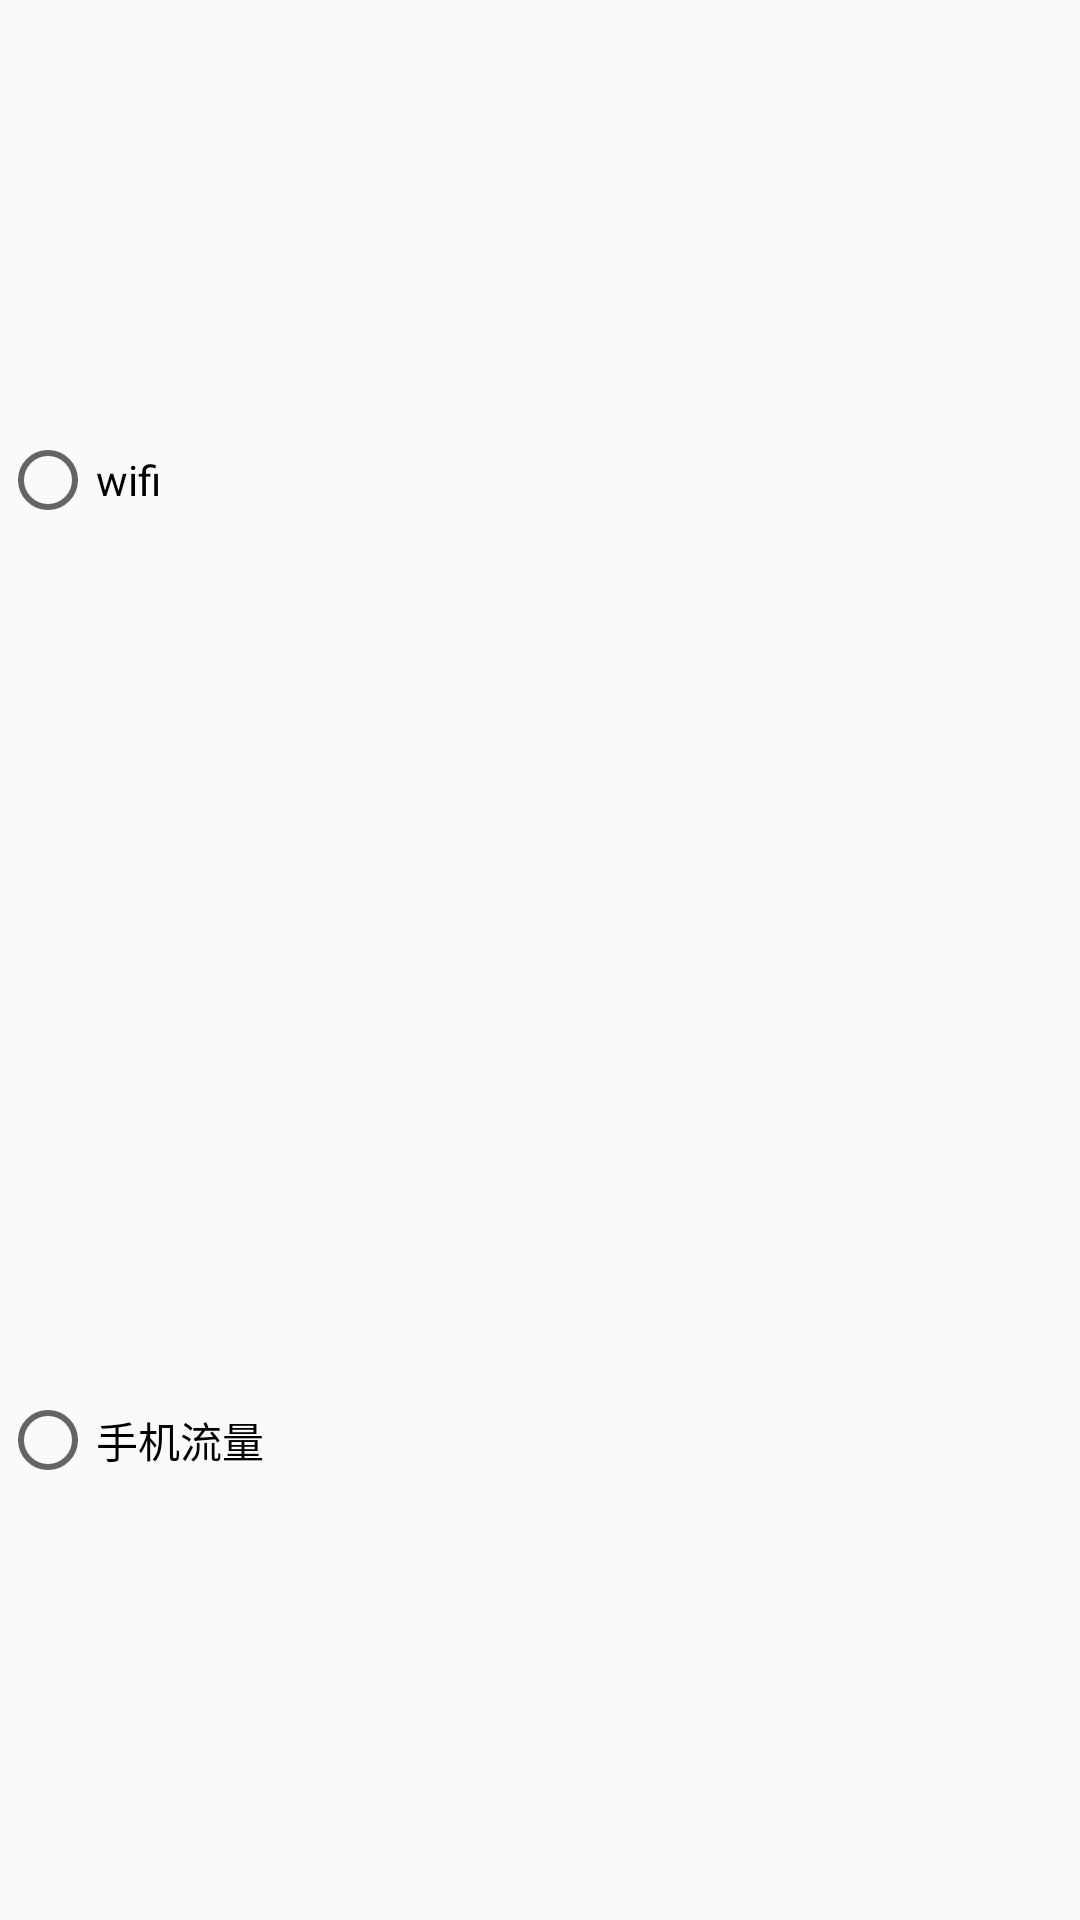

Produce the Android XML layout that renders to this screen, including the resource entries it uses.
<!-- AndroidManifest.xml: application theme AppThemeprice -->
<!-- res/layout/dialder.xml -->
<?xml version="1.0" encoding="utf-8"?>
<RadioGroup xmlns:android="http://schemas.android.com/apk/res/android"
            android:layout_width="match_parent"
            android:layout_height="match_parent"
            android:orientation="vertical">

    <RadioButton
        android:id="@+id/rb_wifi"
        android:layout_width="match_parent"
        android:layout_height="0dp"
        android:layout_weight="1"
        android:text="wifi"/>

    <RadioButton
        android:id="@+id/rb_shoujiliuliang"
        android:layout_width="match_parent"
        android:layout_height="0dp"
        android:layout_weight="1"
        android:text="手机流量"/>

</RadioGroup>
<!-- resources referenced by this layout -->
<resources>
  <style name="AppThemeprice" parent="Theme.AppCompat.Light.DarkActionBar">
          
      </style>
</resources>
